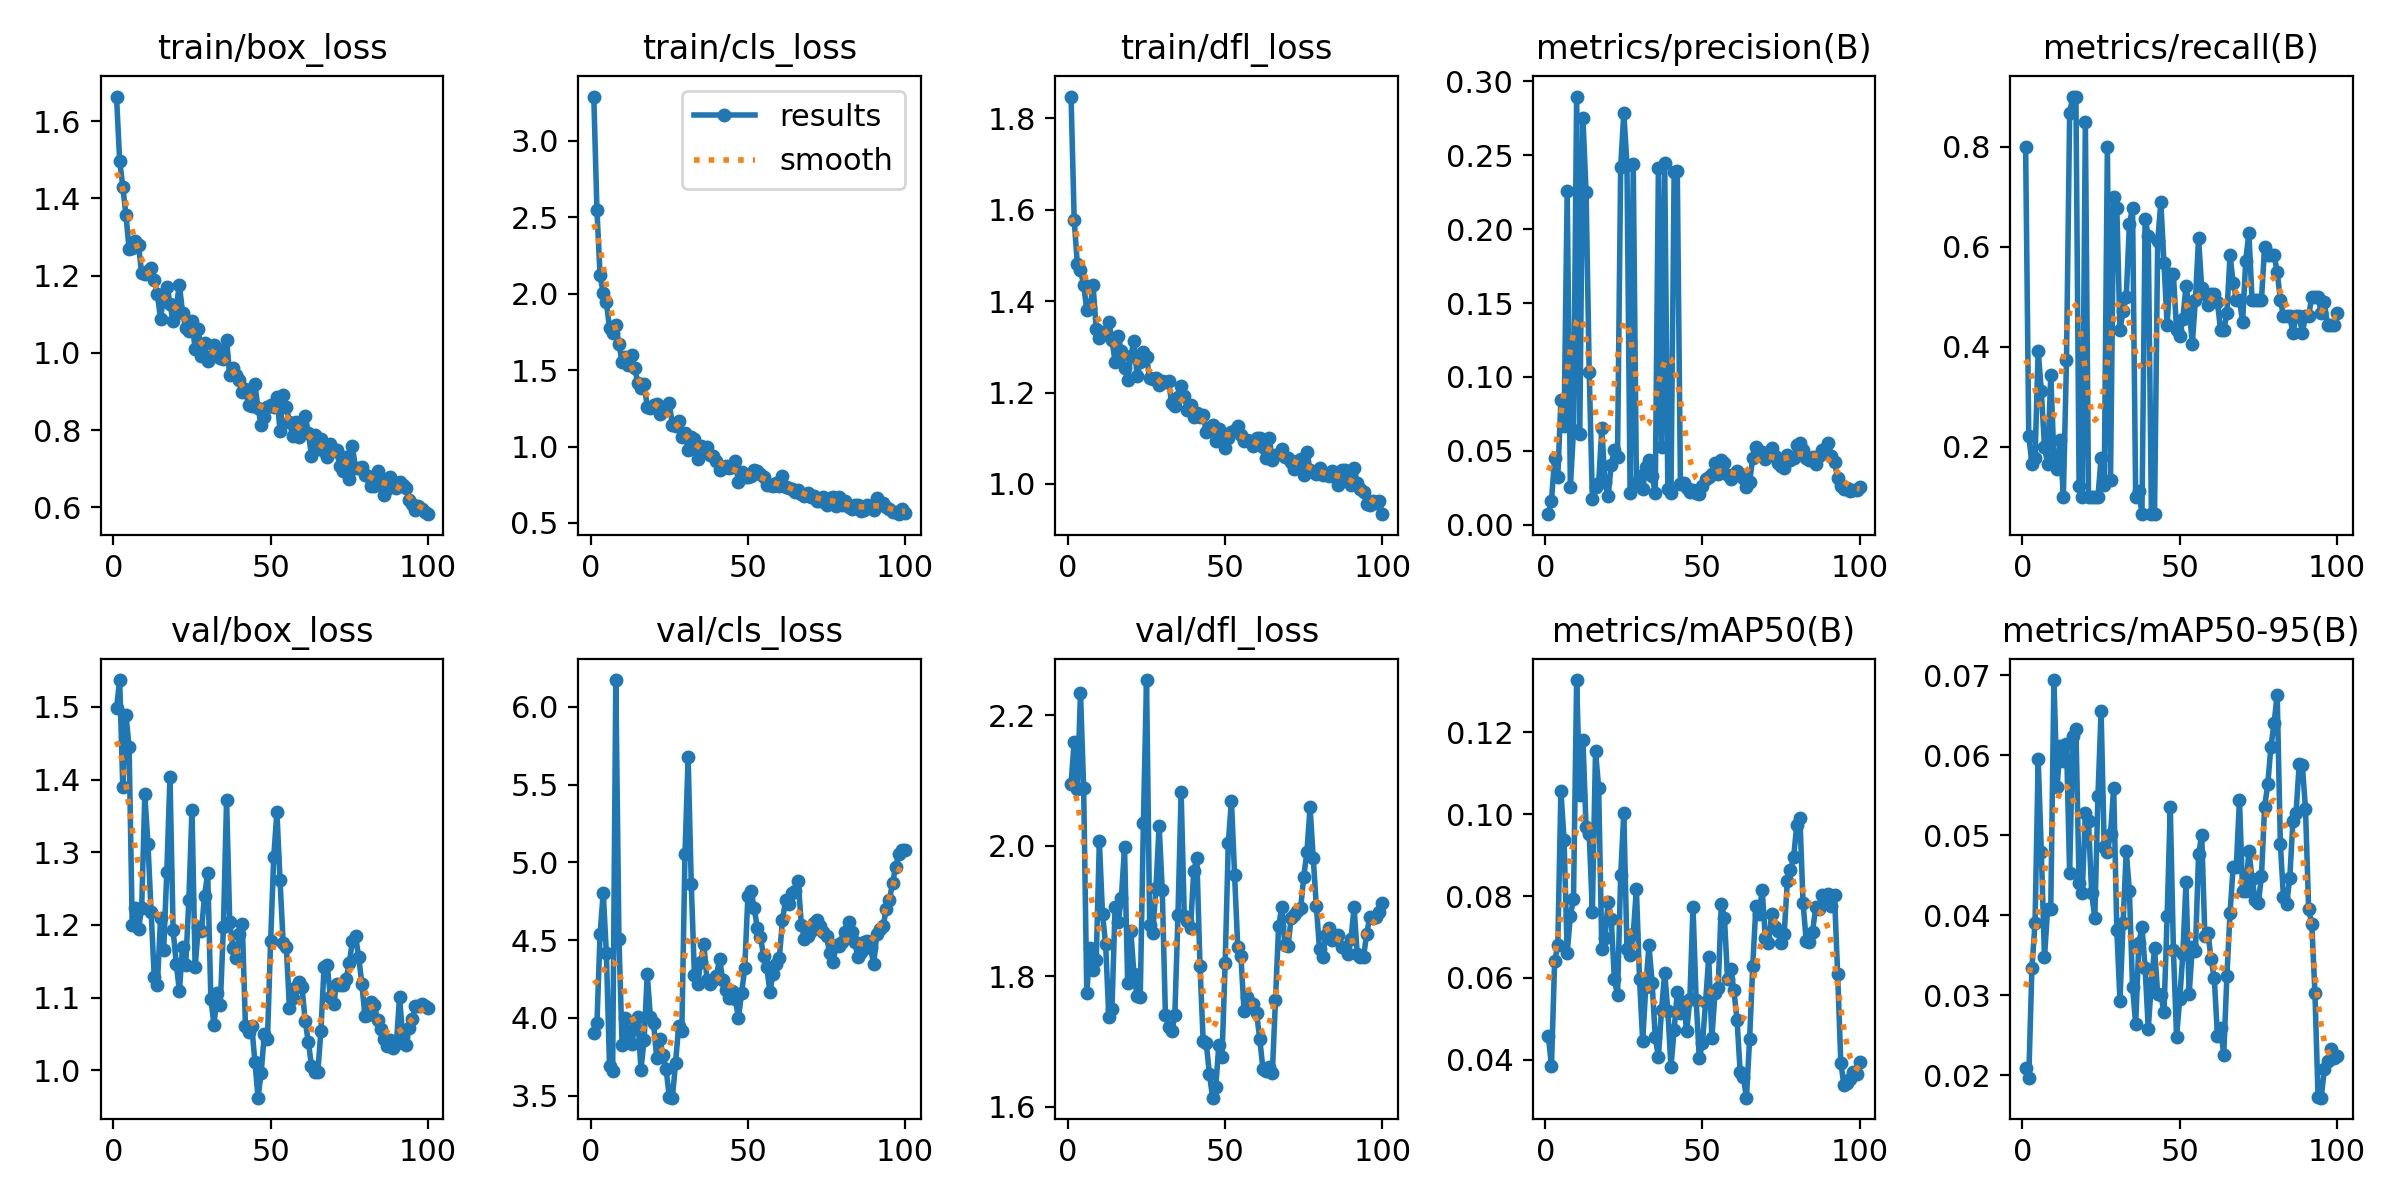

The data file committed next to this chart (first rows):
epoch, time, train/box_loss, train/cls_loss, train/dfl_loss, metrics/precision(B), metrics/recall(B), metrics/mAP50(B), metrics/mAP50-95(B), val/box_loss, val/cls_loss, val/dfl_loss, lr/pg0, lr/pg1, lr/pg2
1, 4.56, 1.664, 3.29, 1.847, 0.00714, 0.8, 0.04572, 0.02089, 1.498, 3.904, 2.095, 0.0001545, 0.0001545, 0.0001545
2, 7.575, 1.498, 2.548, 1.577, 0.01633, 0.2222, 0.03845, 0.01968, 1.537, 3.964, 2.16, 0.000315, 0.000315, 0.000315
3, 10.61, 1.43, 2.12, 1.48, 0.04498, 0.1667, 0.06409, 0.03338, 1.39, 4.536, 2.087, 0.0004722, 0.0004722, 0.0004722
4, 13.58, 1.356, 2.005, 1.467, 0.03224, 0.1778, 0.06793, 0.03905, 1.489, 4.805, 2.235, 0.0006262, 0.0006262, 0.0006262
5, 16.7, 1.27, 1.947, 1.436, 0.08456, 0.3924, 0.1057, 0.05952, 1.445, 4.419, 2.089, 0.000777, 0.000777, 0.000777
6, 19.65, 1.27, 1.775, 1.379, 0.06706, 0.3111, 0.09369, 0.04788, 1.2, 3.69, 1.774, 0.000864, 0.000864, 0.000864
7, 22.59, 1.29, 1.746, 1.386, 0.226, 0.2, 0.06611, 0.03475, 1.223, 3.661, 1.843, 0.000855, 0.000855, 0.000855
8, 25.53, 1.279, 1.794, 1.435, 0.02559, 0.1667, 0.07511, 0.04082, 1.195, 6.172, 1.809, 0.000846, 0.000846, 0.000846
9, 28.46, 1.206, 1.671, 1.338, 0.06404, 0.3444, 0.07931, 0.04082, 1.223, 4.509, 1.825, 0.000837, 0.000837, 0.000837
10, 31.41, 1.205, 1.554, 1.318, 0.2897, 0.1778, 0.1328, 0.06942, 1.38, 3.825, 2.007, 0.000828, 0.000828, 0.000828
11, 34.38, 1.213, 1.584, 1.332, 0.06144, 0.1556, 0.1047, 0.05603, 1.311, 4.002, 1.895, 0.000819, 0.000819, 0.000819
12, 37.39, 1.221, 1.534, 1.329, 0.2749, 0.2139, 0.1182, 0.06122, 1.219, 3.891, 1.849, 0.00081, 0.00081, 0.00081
13, 40.31, 1.188, 1.596, 1.355, 0.2252, 0.1, 0.09685, 0.05928, 1.129, 3.83, 1.738, 0.000801, 0.000801, 0.000801
14, 43.24, 1.151, 1.516, 1.316, 0.1033, 0.373, 0.09504, 0.06148, 1.118, 3.941, 1.75, 0.000792, 0.000792, 0.000792
15, 46.16, 1.088, 1.415, 1.267, 0.01755, 0.8667, 0.07621, 0.04528, 1.209, 4.003, 1.906, 0.000783, 0.000783, 0.000783
16, 49.08, 1.149, 1.381, 1.324, 0.02526, 0.9, 0.1154, 0.06242, 1.166, 3.667, 1.884, 0.000774, 0.000774, 0.000774
17, 51.98, 1.17, 1.411, 1.29, 0.02805, 0.9, 0.1064, 0.06336, 1.273, 3.858, 1.92, 0.000765, 0.000765, 0.000765
18, 54.91, 1.126, 1.26, 1.253, 0.06543, 0.1222, 0.0671, 0.04399, 1.403, 4.28, 1.998, 0.000756, 0.000756, 0.000756
19, 57.85, 1.082, 1.25, 1.228, 0.02899, 0.1, 0.06963, 0.0428, 1.193, 4.006, 1.79, 0.000747, 0.000747, 0.000747
20, 60.75, 1.12, 1.269, 1.279, 0.01932, 0.85, 0.07862, 0.05275, 1.147, 3.969, 1.869, 0.000738, 0.000738, 0.000738
21, 63.73, 1.175, 1.276, 1.313, 0.04038, 0.1, 0.0745, 0.05175, 1.109, 3.74, 1.804, 0.000729, 0.000729, 0.000729
22, 66.68, 1.104, 1.216, 1.236, 0.0507, 0.1, 0.05969, 0.04277, 1.17, 3.862, 1.77, 0.00072, 0.00072, 0.00072
23, 69.59, 1.064, 1.231, 1.267, 0.04616, 0.1, 0.05577, 0.03965, 1.145, 3.763, 1.769, 0.000711, 0.000711, 0.000711
24, 72.51, 1.057, 1.262, 1.289, 0.2419, 0.1, 0.08502, 0.05492, 1.234, 3.67, 2.035, 0.000702, 0.000702, 0.000702
25, 75.44, 1.083, 1.285, 1.277, 0.2787, 0.1778, 0.1003, 0.06549, 1.358, 3.492, 2.254, 0.000693, 0.000693, 0.000693
26, 78.38, 1.009, 1.141, 1.231, 0.2436, 0.123, 0.06714, 0.04852, 1.142, 3.486, 1.878, 0.000684, 0.000684, 0.000684
27, 81.32, 1.063, 1.133, 1.229, 0.02114, 0.8, 0.06553, 0.04793, 1.197, 3.709, 1.866, 0.000675, 0.000675, 0.000675
28, 84.25, 0.9922, 1.165, 1.231, 0.2441, 0.1333, 0.07076, 0.05022, 1.192, 3.95, 1.936, 0.000666, 0.000666, 0.000666
29, 87.25, 1.026, 1.063, 1.216, 0.02854, 0.7, 0.08182, 0.05598, 1.24, 3.916, 2.031, 0.000657, 0.000657, 0.000657
30, 90.21, 0.9778, 1.087, 1.225, 0.0333, 0.6778, 0.0596, 0.03814, 1.272, 5.056, 1.932, 0.000648, 0.000648, 0.000648
31, 93.16, 0.9893, 0.978, 1.223, 0.02407, 0.4333, 0.04458, 0.02933, 1.099, 5.676, 1.741, 0.000639, 0.000639, 0.000639
32, 96.13, 1.021, 1.061, 1.225, 0.03889, 0.4722, 0.05786, 0.03906, 1.062, 4.857, 1.723, 0.00063, 0.00063, 0.00063
33, 99.07, 1.01, 1.052, 1.177, 0.04402, 0.5, 0.06797, 0.04804, 1.106, 4.273, 1.716, 0.000621, 0.000621, 0.000621
34, 102, 0.9872, 0.9214, 1.17, 0.03269, 0.6444, 0.05886, 0.043, 1.09, 4.219, 1.741, 0.000612, 0.000612, 0.000612
35, 105, 0.9852, 1.004, 1.19, 0.02146, 0.6778, 0.04542, 0.03109, 1.198, 4.358, 1.895, 0.000603, 0.000603, 0.000603
36, 108, 1.033, 0.9922, 1.215, 0.2414, 0.09962, 0.04067, 0.02636, 1.372, 4.473, 2.082, 0.000594, 0.000594, 0.000594
37, 110.9, 0.9428, 0.9984, 1.192, 0.05244, 0.1111, 0.05221, 0.03649, 1.204, 4.245, 1.893, 0.000585, 0.000585, 0.000585
38, 113.8, 0.9601, 0.947, 1.162, 0.2446, 0.06667, 0.06126, 0.03856, 1.169, 4.215, 1.885, 0.000576, 0.000576, 0.000576
39, 116.7, 0.9437, 0.9407, 1.172, 0.02446, 0.6556, 0.05187, 0.03343, 1.154, 4.242, 1.874, 0.000567, 0.000567, 0.000567
40, 119.7, 0.9304, 0.9032, 1.147, 0.02172, 0.6222, 0.03821, 0.02584, 1.188, 4.269, 1.961, 0.000558, 0.000558, 0.000558
41, 122.6, 0.8983, 0.8466, 1.155, 0.2387, 0.06667, 0.04735, 0.03158, 1.201, 4.381, 1.981, 0.000549, 0.000549, 0.000549
42, 125.5, 0.9061, 0.8613, 1.147, 0.2393, 0.06555, 0.05648, 0.03589, 1.061, 4.241, 1.816, 0.00054, 0.00054, 0.00054
43, 128.4, 0.8636, 0.8711, 1.151, 0.02778, 0.6111, 0.05152, 0.03015, 1.053, 4.18, 1.702, 0.000531, 0.000531, 0.000531
44, 131.4, 0.8616, 0.8591, 1.113, 0.028, 0.6889, 0.05411, 0.03009, 1.061, 4.129, 1.697, 0.000522, 0.000522, 0.000522
45, 134.3, 0.9182, 0.8649, 1.122, 0.0249, 0.5667, 0.04699, 0.02787, 1.012, 4.174, 1.65, 0.000513, 0.000513, 0.000513
46, 137.3, 0.8558, 0.9073, 1.128, 0.02213, 0.4444, 0.05481, 0.03987, 0.9624, 4.121, 1.614, 0.000504, 0.000504, 0.000504
47, 140.2, 0.8138, 0.7653, 1.095, 0.02335, 0.5444, 0.0774, 0.05351, 0.9967, 3.997, 1.631, 0.000495, 0.000495, 0.000495
48, 143.2, 0.8331, 0.8351, 1.121, 0.0213, 0.5444, 0.05458, 0.03562, 1.05, 4.158, 1.694, 0.000486, 0.000486, 0.000486
49, 146.1, 0.8606, 0.7986, 1.112, 0.02105, 0.4333, 0.04037, 0.02482, 1.044, 4.318, 1.677, 0.000477, 0.000477, 0.000477
50, 149.1, 0.8657, 0.8026, 1.078, 0.02609, 0.4222, 0.04397, 0.0295, 1.177, 4.783, 1.82, 0.000468, 0.000468, 0.000468
51, 152, 0.8587, 0.8093, 1.1, 0.03093, 0.4556, 0.05398, 0.03521, 1.294, 4.818, 2.004, 0.000459, 0.000459, 0.000459
52, 155, 0.8863, 0.8494, 1.113, 0.03248, 0.5222, 0.06503, 0.04412, 1.356, 4.704, 2.069, 0.00045, 0.00045, 0.00045
53, 158, 0.7984, 0.8397, 1.118, 0.0341, 0.4778, 0.04531, 0.03012, 1.261, 4.58, 1.955, 0.000441, 0.000441, 0.000441
54, 160.9, 0.8913, 0.8215, 1.128, 0.04181, 0.4056, 0.0564, 0.036, 1.175, 4.517, 1.845, 0.000432, 0.000432, 0.000432
55, 164, 0.8585, 0.7997, 1.106, 0.03462, 0.4944, 0.05759, 0.03557, 1.169, 4.399, 1.832, 0.000423, 0.000423, 0.000423
56, 166.9, 0.8215, 0.7514, 1.095, 0.04382, 0.6167, 0.07796, 0.04767, 1.086, 4.327, 1.747, 0.000414, 0.000414, 0.000414
57, 169.9, 0.7844, 0.7495, 1.096, 0.04202, 0.5167, 0.07474, 0.05002, 1.1, 4.166, 1.768, 0.0004051, 0.0004051, 0.0004051
58, 172.8, 0.8205, 0.7399, 1.093, 0.03355, 0.5056, 0.05963, 0.03745, 1.115, 4.283, 1.76, 0.0003961, 0.0003961, 0.0003961
59, 175.7, 0.783, 0.7619, 1.084, 0.0309, 0.4833, 0.06221, 0.03776, 1.121, 4.348, 1.758, 0.0003871, 0.0003871, 0.0003871
60, 178.6, 0.8018, 0.743, 1.101, 0.03405, 0.5056, 0.05691, 0.03449, 1.114, 4.383, 1.743, 0.0003781, 0.0003781, 0.0003781
... 40 more rows
